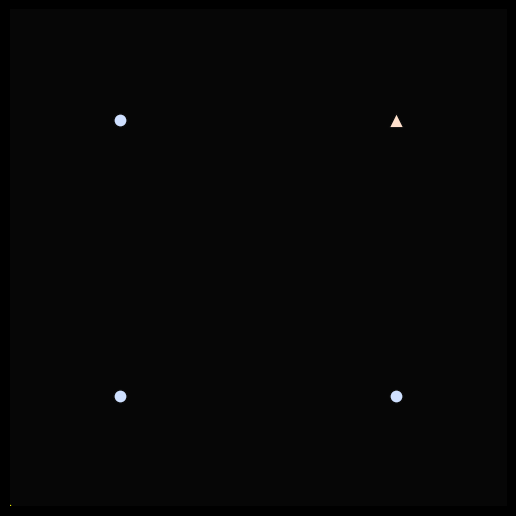

The matplotlib source for this figure:
# Regra de Hebb (1949)
# o peso cresce quando entrada e saida concordam
# Nao calcula erro nenhum, so reforça a conexao. Aqui aprendendo o AND bipolar (-1 e 1)
import numpy as np
import matplotlib.pyplot as plt
from matplotlib import animation
from matplotlib.colors import LinearSegmentedColormap

X = np.array([[1, 1], [1, -1], [-1, 1], [-1, -1]])
D = np.array([1, -1, -1, -1])


def corrige(x, d, w, b):
    # regra de Hebb: soma entrada*saida desejada no peso, sem olhar se acertou
    return w + x*d, b + d


def saida(x, w, b):
    return np.sign(x @ w + b)


def reta(w, b, x1):
    # fronteira de decisao: w1*x1 + w2*x2 + b = 0
    return -(w[0]*x1 + b) / w[1]


est = {'w': np.zeros(2), 'b': 0}

g = np.linspace(-1.8, 1.8, 300)
gx, gy = np.meshgrid(g, g)
grid = np.c_[gx.ravel(), gy.ravel()]
cmap = LinearSegmentedColormap.from_list('n', ['#2456d6', '#0c1734', '#0a0a0a', '#33100a', '#d9541f'])

plt.style.use('dark_background')
fig = plt.figure(figsize=(5.4, 6.2), facecolor='#0a0a0a')
ax = fig.add_axes([0.04, 0.12, 0.92, 0.86])
ax.set_axis_off()

im = ax.imshow(np.zeros(gx.shape), cmap=cmap, vmin=-1, vmax=1, alpha=0.7,
               extent=(-1.8, 1.8, -1.8, 1.8), origin='lower')
ax.scatter(*X[D == -1].T, s=90, c='#cfe0ff', edgecolors='#0a0a0a')
ax.scatter(*X[D == 1].T, s=110, c='#ffe0cc', marker='^', edgecolors='#0a0a0a')
linha, = ax.plot([], [], 'w', lw=1.2)
# circulo na amostra que acabou de ser apresentada
marca = ax.scatter([], [], s=420, facecolors='none', edgecolors='yellow', lw=1.5)
ax.set_xlim(-1.8, 1.8)
ax.set_ylim(-1.8, 1.8)

info = fig.text(.5, .06, '', ha='center', va='center', color='#cfcfcf',
                family='monospace', fontsize=10)


def frame(i):
    if i == 0:
        # comeca (e recomeca) com os pesos zerados
        est['w'], est['b'] = np.zeros(2), 0
        marca.set_offsets(np.empty((0, 2)))
    else:
        est['w'], est['b'] = corrige(X[i-1], D[i-1], est['w'], est['b'])
        marca.set_offsets([X[i-1]])
    w, b = est['w'], est['b']

    im.set_data(saida(grid, w, b).reshape(gx.shape))
    if w[1] != 0:
        linha.set_data(g, reta(w, b, g))
    else:
        linha.set_data([], [])
    acertos = (saida(X, w, b) == D).sum()
    info.set_text(f'amostra {i} | w = ({w[0]:.0f}, {w[1]:.0f})  b = {b:.0f} | acertos {acertos}/4')
    return [im, linha, marca, info]


def inicio():
    # sem isso o matplotlib chama frame(0) duas vezes
    return []


anim = animation.FuncAnimation(fig, frame, init_func=inicio, frames=5, interval=1200)
# anim.save('hebb.mp4', fps=1, dpi=200)
plt.show()

# Observamos que uma passada pelas 4 amostras ja resolve o AND, mas como a regra
# nao olha o erro ela nao garante acerto em outros problemas
